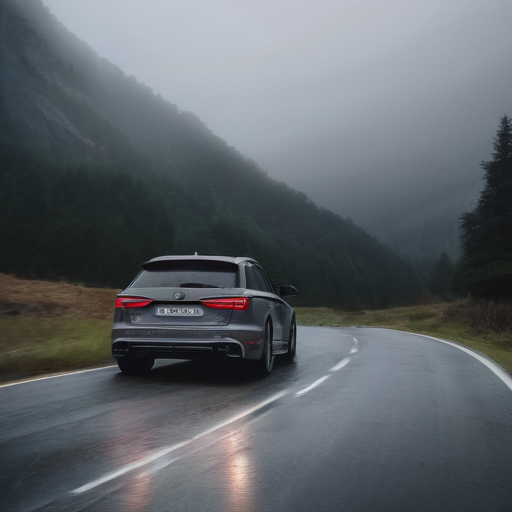
Generation parameters embedded in this image by AUTOMATIC1111 Stable Diffusion web UI or a fork of it (Forge, ...) (PNG 'parameters' text chunk):
cinematic photo of nardo grey Audi RS6  in mountain road , raining, gloomy, perfect lighting, vibrant, high detailed, epic, movie still, motion blur, film grain
Negative prompt: (octane render, render, drawing, anime, bad photo, bad photography:1.3), (worst quality, low quality, blurry:1.2), (bad teeth, deformed teeth, deformed lips), (bad anatomy, bad proportions:1.1), (deformed iris, deformed pupils), (deformed eyes, bad eyes), (deformed face, ugly face, bad face), (deformed hands, bad hands, fused fingers), morbid, mutilated, mutation, disfigured
Steps: 8, Sampler: DPM++ SDE Karras, CFG scale: 1.5, Seed: 27499505, Size: 512x512, Model hash: 364cecf630, Model: RealVisXL_V3.0, Version: v1.7.0